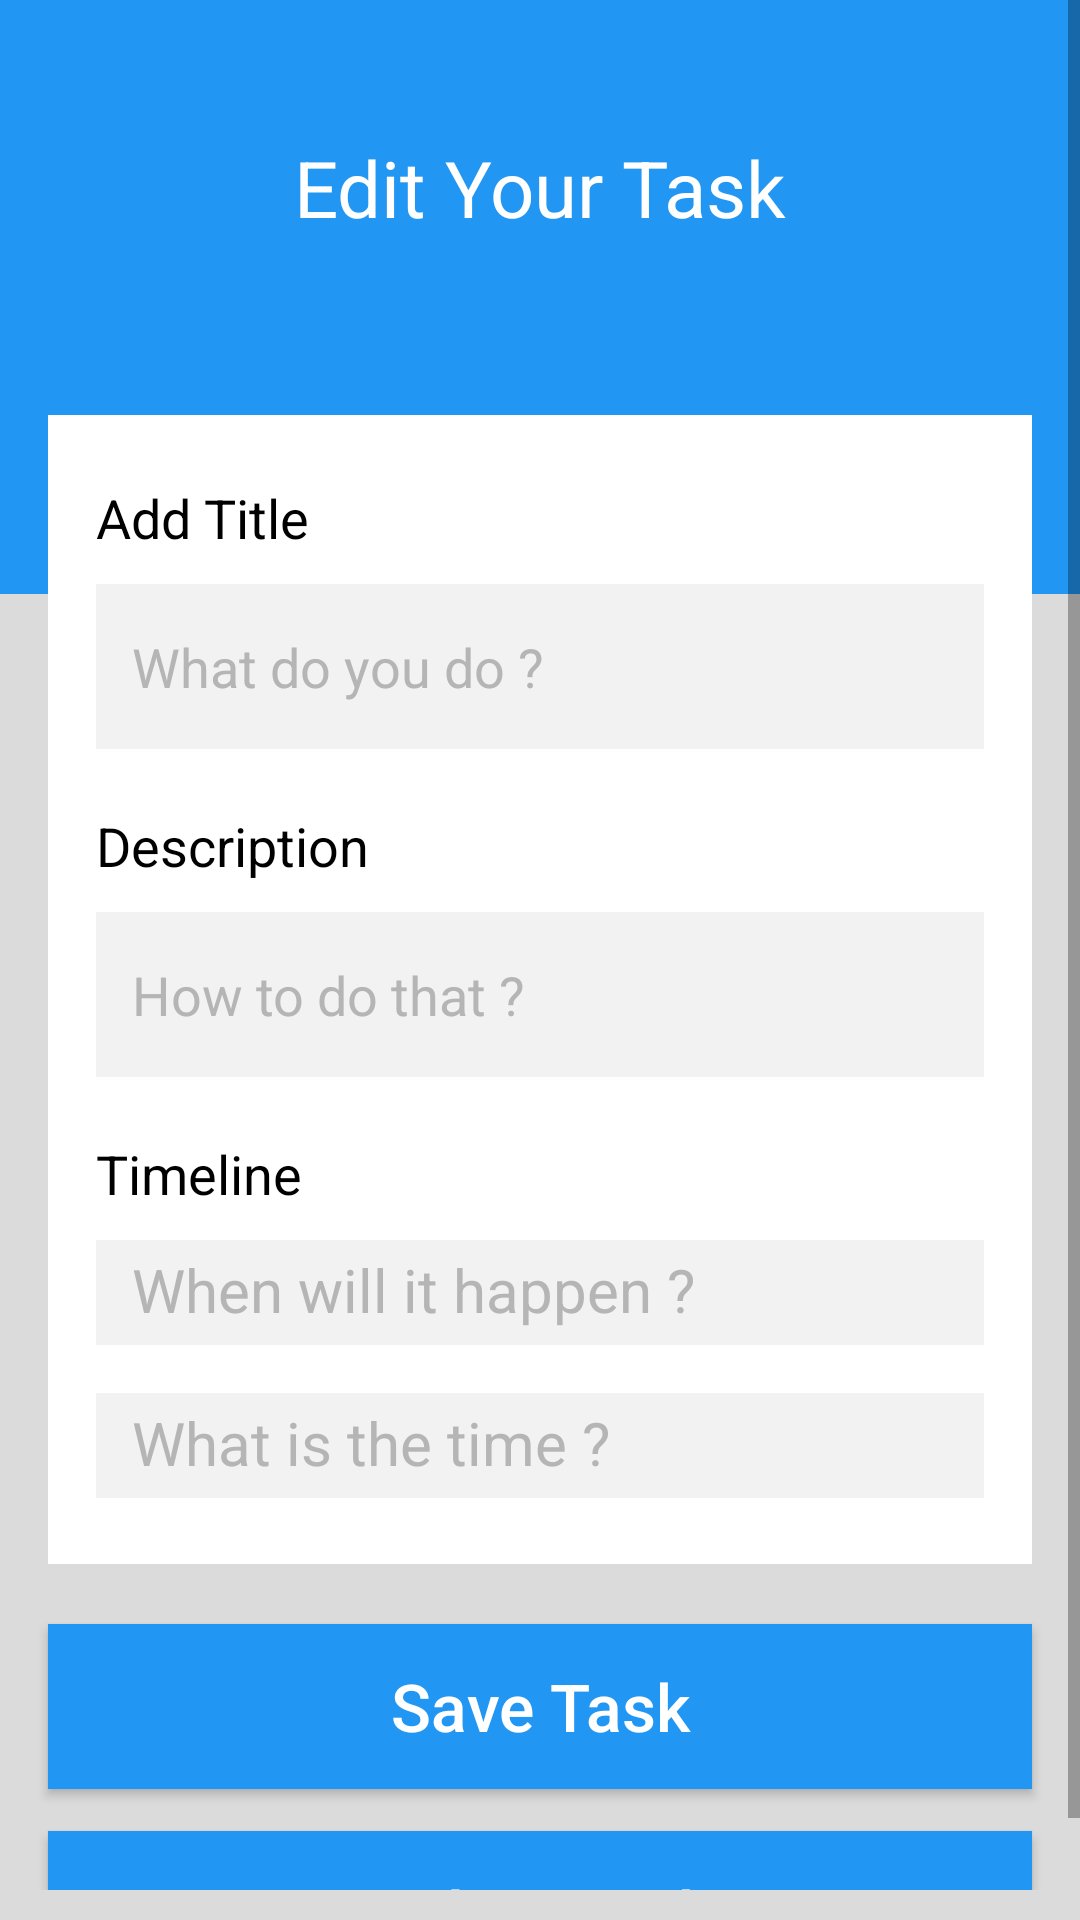

Layout XML and referenced resources for this Android screen:
<!-- AndroidManifest.xml: application theme AppTheme -->
<!-- res/layout/activity_edit_task_desk.xml -->
<?xml version="1.0" encoding="utf-8"?>
<ScrollView xmlns:app="http://schemas.android.com/apk/res-auto"
    android:orientation="vertical"
    xmlns:tools="http://schemas.android.com/tools"
    xmlns:android="http://schemas.android.com/apk/res/android"
    android:layout_width="match_parent"
    android:layout_height="match_parent"
    android:background="?attr/layoutcolor"
    android:paddingBottom="10dp"
    android:scrollbars="vertical"
    tools:context=".MainActivity">

    <LinearLayout
        android:layout_width="match_parent"
        android:layout_height="match_parent"
        android:orientation="vertical">
        <LinearLayout
            android:orientation="vertical"
            android:layout_width="match_parent"
            android:background="?attr/colorPrimary"
            android:layout_height="198dp">

            <TextView
                android:id="@+id/titlepage"
                android:layout_marginTop="45dp"
                android:textSize="26sp"
                android:layout_marginBottom="28dp"
                android:textColor="?attr/tintcolor"
                android:text="@string/title_editTask"
                android:textAlignment="center"
                android:layout_width="match_parent"
                android:layout_height="wrap_content">
            </TextView>
    
    
    
    
    

        </LinearLayout>
        <LinearLayout
            android:orientation="vertical"
            android:layout_width="match_parent"
            android:layout_height="wrap_content"
            android:paddingBottom="22dp"
            android:paddingTop="22dp"
            android:background="?attr/cardbackground"
            android:layout_marginTop="-60dp"
            android:layout_marginLeft="16dp"
            android:layout_marginRight="16dp">
            <LinearLayout
                android:layout_width="match_parent"
                android:layout_height="wrap_content"
                android:orientation="vertical"
                android:layout_marginRight="16dp"
                android:layout_marginLeft="16dp">
                <TextView
                    android:layout_width="match_parent"
                    android:layout_height="wrap_content"
                    android:id="@+id/addtitle"
                    android:textSize="18sp"
                    android:textColor="?attr/reversetextbuttoncolor"
                    android:text="@string/add_title_newEditTask"
                    android:layout_marginBottom="10dp"
                    />

                <EditText
                    android:id="@+id/titleedit"
                    android:layout_width="match_parent"
                    android:layout_height="55dp"
                    android:background="?attr/hintcard"
                    android:hint="@string/subs_add_title_newEditTask"
                    android:inputType="text"
                    android:paddingLeft="12dp"
                    android:singleLine="false"
                    android:textColor="?attr/justblack"
                    android:textColorHint="#B5B5B5" />
            </LinearLayout>
            <LinearLayout
                android:layout_marginTop="20dp"
                android:layout_marginRight="16dp"
                android:layout_marginLeft="16dp"
                android:orientation="vertical"
                android:layout_width="match_parent"
                android:layout_height="wrap_content">

                <TextView
                    android:id="@+id/adddesc"
                    android:textSize="18sp"
                    android:textColor="?attr/reversetextbuttoncolor"
                    android:text="@string/desc_title_newEditTask"
                    android:layout_marginBottom="10dp"
                    android:layout_width="match_parent"
                    android:layout_height="wrap_content" />

                <EditText
                    android:id="@+id/descedit"
                    android:inputType="text"
                    android:background="?attr/hintcard"
                    android:paddingLeft="12dp"
                    android:textColorHint="#B5B5B5"
                    android:maxLength="25"
                    android:textColor="?attr/justblack"
                    android:hint="@string/subs_desc_title_newEditTask"
                    android:layout_width="match_parent"
                    android:layout_height="55dp" />

            </LinearLayout>

            <LinearLayout
                android:layout_marginTop="20dp"
                android:layout_marginRight="16dp"
                android:layout_marginLeft="16dp"
                android:orientation="vertical"
                android:layout_width="match_parent"
                android:layout_height="wrap_content">

                <TextView
                    android:id="@+id/adddate"
                    android:textSize="18sp"
                    android:textColor="?attr/reversetextbuttoncolor"
                    android:text="@string/timeline_newEditTask"
                    android:layout_marginBottom="10dp"
                    android:layout_width="match_parent"
                    android:layout_height="wrap_content" />

                <TextView
                    android:id="@+id/dateedit"
                    android:layout_width="match_parent"
                    android:paddingTop="3dp"
                    android:layout_height="35dp"
                    android:ems="10"
                    android:inputType="none"
                    android:hint="@string/date_newEditTask"
                    android:paddingLeft="12dp"
                    android:background="?attr/hintcard"
                    android:textColor="?attr/justblack"
                    android:textColorHint="#B5B5B5"
                    android:textSize="20sp"
                    />

                <TextView
                    android:id="@+id/timeedit"
                    android:layout_width="match_parent"
                    android:paddingTop="3dp"
                    android:layout_height="35dp"
                    android:layout_marginTop="16dp"
                    android:background="?attr/hintcard"
                    android:hint="@string/time_newEditTask"
                    android:paddingLeft="12dp"
                    android:ems="20"
                    android:textSize="20sp"
                    android:inputType="none"
                    android:textColor="?attr/justblack"
                    android:textColorHint="#B5B5B5"/>
            </LinearLayout>

        </LinearLayout>
        <Button
            android:id="@+id/btnSaveUpdate"
            android:layout_marginRight="16dp"
            android:layout_marginLeft="16dp"
            android:layout_marginTop="20dp"
            android:text="@string/btn_saveTask"
            android:textColor="#FFF"
            android:textAllCaps="false"
            android:background="?attr/colorPrimary"
            android:textSize="22sp"
            android:layout_width="match_parent"
            android:layout_height="55dp" />

        <Button
            android:id="@+id/btnDelete"
            android:layout_marginRight="16dp"
            android:layout_marginLeft="16dp"
            android:layout_marginTop="14dp"
            android:text="@string/btn_DeleteTask"
            android:textColor="?attr/tintcolor"
            android:textAllCaps="false"
            android:background="?attr/colorPrimary"
            android:textSize="22sp"
            android:layout_width="match_parent"
            android:layout_height="55dp" />
    </LinearLayout>

</ScrollView>
<!-- resources referenced by this layout -->
<resources>
  <string name="add_title_newEditTask">Add Title</string>
  <string name="btn_DeleteTask">Delete Task</string>
  <string name="btn_saveTask">Save Task</string>
  <string name="date_newEditTask">When will it happen ?</string>
  <string name="desc_title_newEditTask">Description</string>
  <string name="subs_add_title_newEditTask">What do you do ?</string>
  <string name="subs_desc_title_newEditTask">How to do that ?</string>
  <string name="time_newEditTask">What is the time ?</string>
  <string name="timeline_newEditTask">Timeline</string>
  <string name="title_editTask">Edit Your Task</string>
  <style name="AppTheme" parent="Theme.AppCompat.Light.DarkActionBar">
          
          <item name="colorPrimary">#2196F3</item>
          <item name="colorPrimaryDark">#1976D2</item>
          <item name="colorAccent">@color/colorAccent</item>
          <item name="backgroundcolor">#fcfcfc</item>
          <item name="cardbackground">#ffffff</item>
          <item name="textcolor">#808080</item>
          <item name="tintcolor">#ffffff</item>
          <item name="buttoncolor">#2196F3</item>
          <item name="textbuttoncolor">#ffffff</item>
          <item name="reversetextbuttoncolor">#000000</item>
          <item name="layoutcolor">#dbdbdb</item>
          <item name="hintcard">#f2f2f2</item>
          <item name="recycleviewcolor">#2196F3</item>
          <item name="justblack">#000000</item>
          <item name="android:windowAnimationStyle">@style/WindowAnimationTransition</item>
      </style>
  <color name="colorAccent">#03DAC5</color>
  <style name="WindowAnimationTransition">
          <item name="android:windowEnterAnimation">@android:anim/fade_in</item>
          <item name="android:windowExitAnimation">@android:anim/fade_out</item>
      </style>
</resources>
